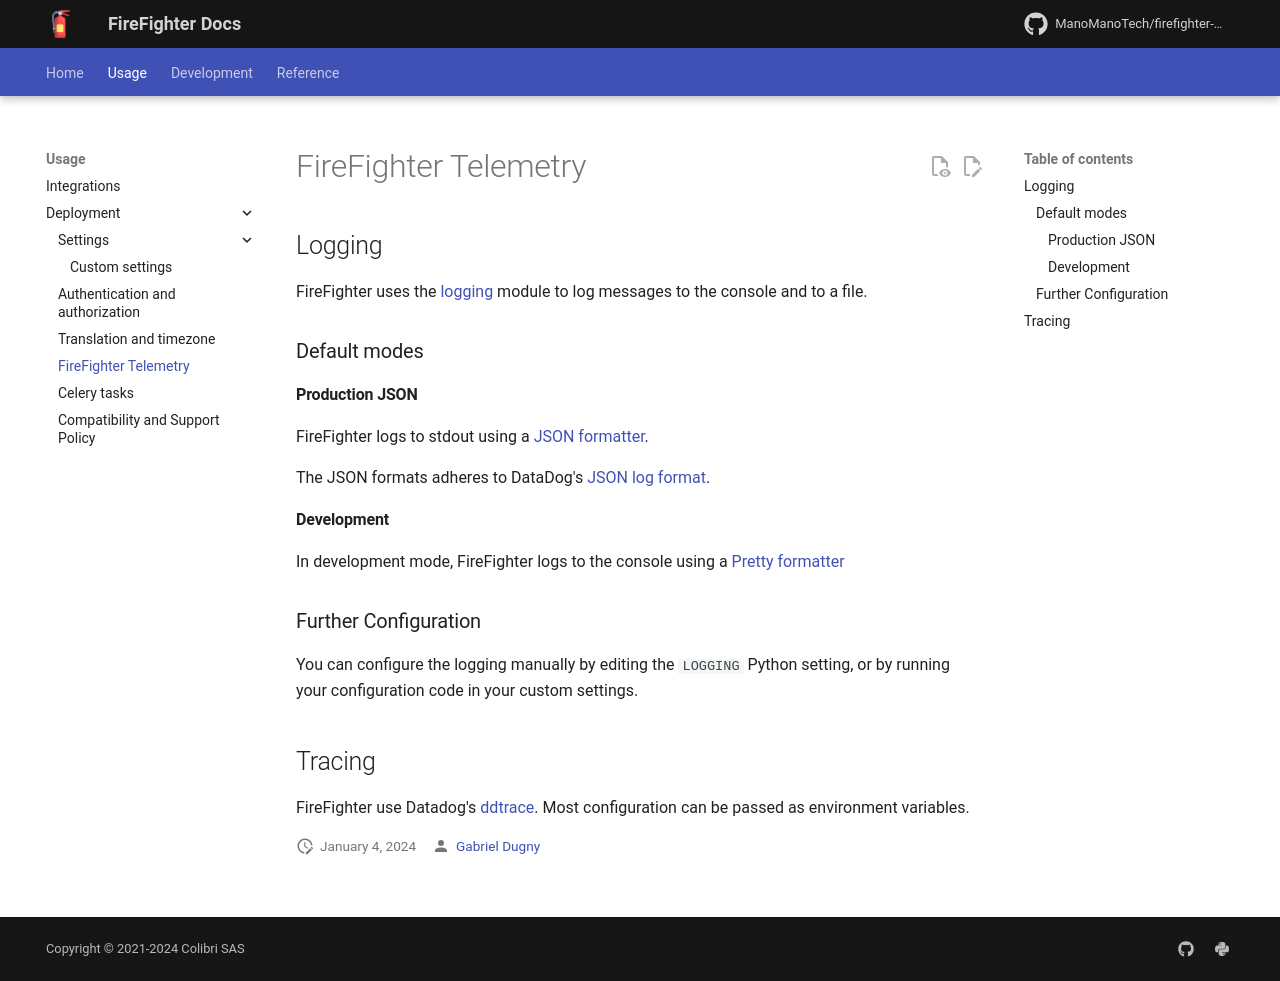

repository: ManoManoTech/firefighter-incident · page: dev/deploy/XX-logs-traces/index.html · generator: mkdocs

# FireFighter Telemetry

## Logging

FireFighter uses the [logging](https://docs.python.org/3/library/logging.html) module to log messages to the console and to a file.

### Default modes

#### Production JSON

FireFighter logs to stdout using a [JSON formatter][firefighter.logging.custom_json_formatter.CustomJsonFormatter].

The JSON formats adheres to DataDog's [JSON log format](https://docs.datadoghq.com/logs/log_collection/python/?tab=standard#json-format).

#### Development

In development mode, FireFighter logs to the console using a [Pretty formatter][firefighter.logging.pretty_formatter.PrettyFormatter]

### Further Configuration

You can configure the logging manually by editing the `LOGGING` Python setting, or by running your configuration code in your custom settings.

## Tracing

FireFighter use Datadog's [ddtrace](https://ddtrace.readthedocs.io/en/stable/index.html). Most configuration can be passed as environment variables.
